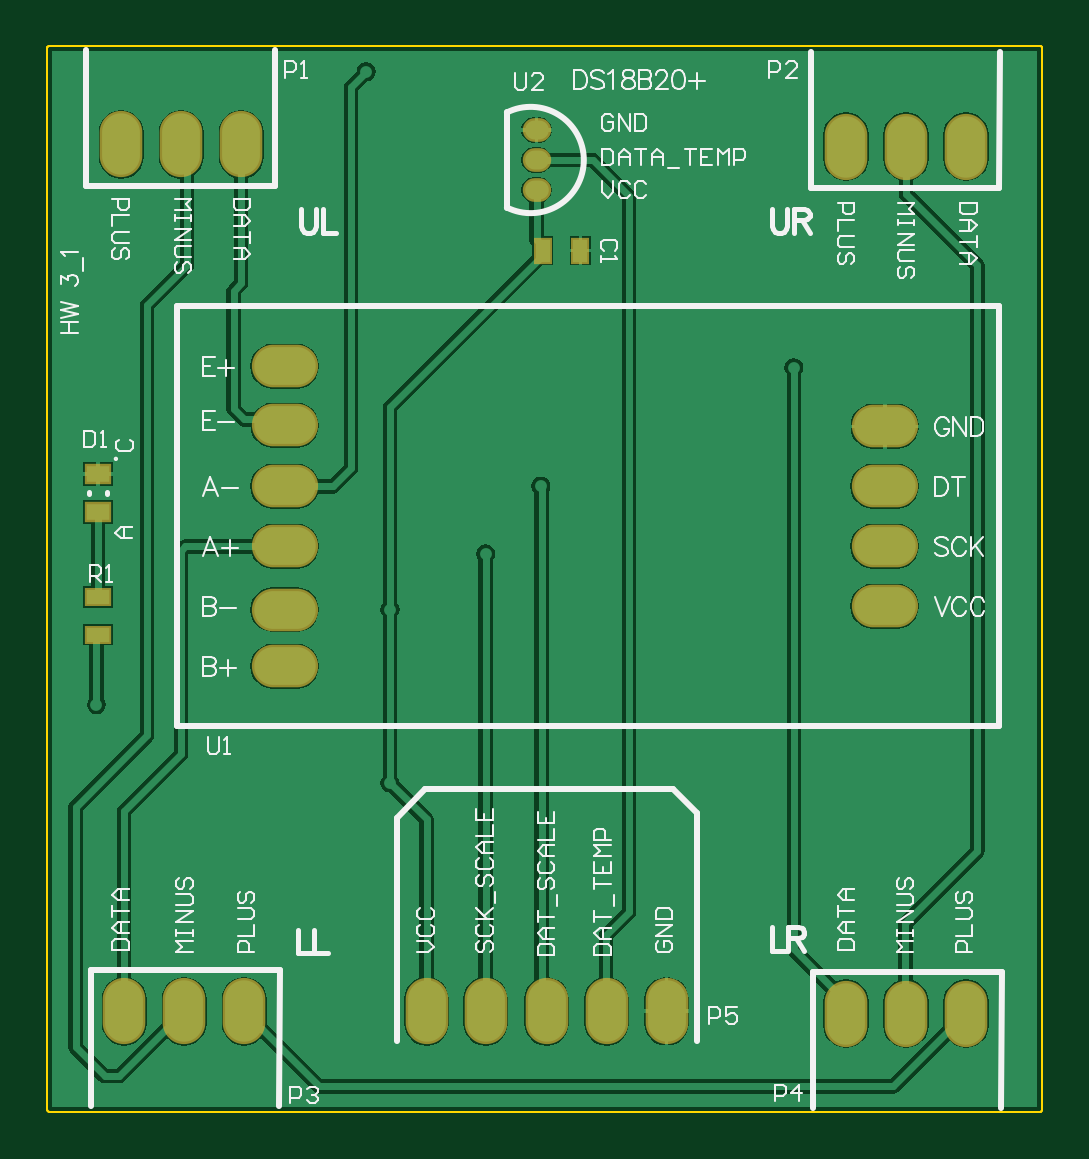
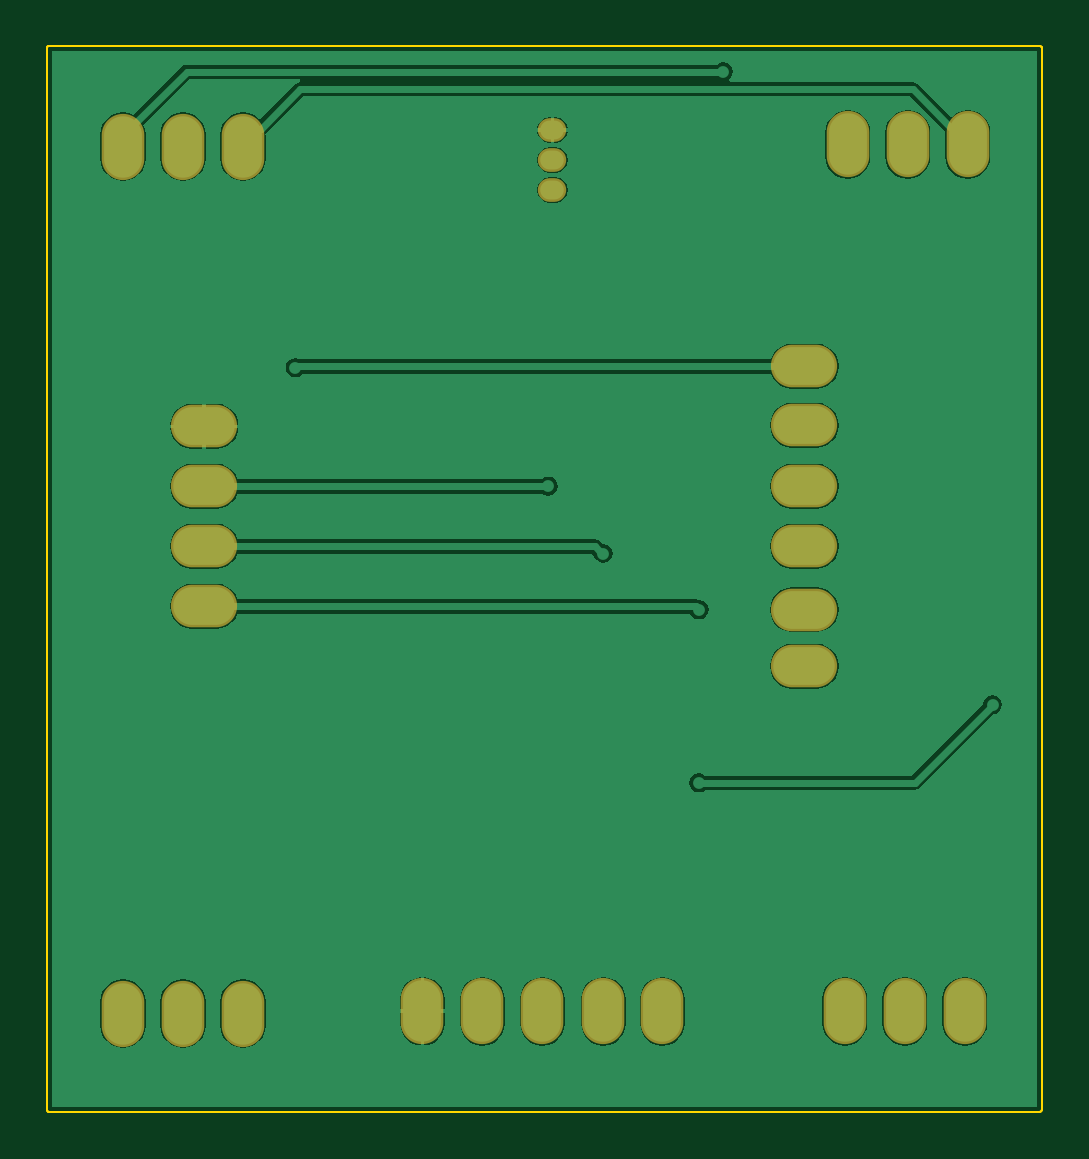
Circuit board: 9 layer files. Board 42.1 x 45.1 mm.
- bottom_copper: Bee Hive Scale Board 3_1.GBL (18959 bytes)
- bottom_silk: Bee Hive Scale Board 3_1.GBO (269 bytes)
- paste: Bee Hive Scale Board 3_1.GBP (267 bytes)
- bottom_mask: Bee Hive Scale Board 3_1.GBS (916 bytes)
- outline: Bee Hive Scale Board 3_1.GKO (804 bytes)
- top_copper: Bee Hive Scale Board 3_1.GTL (23326 bytes)
- top_silk: Bee Hive Scale Board 3_1.GTO (20078 bytes)
- paste: Bee Hive Scale Board 3_1.GTP (473 bytes)
- top_mask: Bee Hive Scale Board 3_1.GTS (1117 bytes)

=== bottom_copper: Bee Hive Scale Board 3_1.GBL (18959 bytes, source omitted) ===
=== bottom_silk: Bee Hive Scale Board 3_1.GBO ===
G04*
G04 #@! TF.GenerationSoftware,Altium Limited,Altium Designer,21.0.9 (235)*
G04*
G04 Layer_Color=32896*
%FSLAX44Y44*%
%MOMM*%
G71*
G04*
G04 #@! TF.SameCoordinates,A09F276E-AA30-40E7-8DD8-8EDFBC635AFD*
G04*
G04*
G04 #@! TF.FilePolarity,Positive*
G04*
G01*
G75*
M02*

=== paste: Bee Hive Scale Board 3_1.GBP ===
G04*
G04 #@! TF.GenerationSoftware,Altium Limited,Altium Designer,21.0.9 (235)*
G04*
G04 Layer_Color=128*
%FSLAX44Y44*%
%MOMM*%
G71*
G04*
G04 #@! TF.SameCoordinates,A09F276E-AA30-40E7-8DD8-8EDFBC635AFD*
G04*
G04*
G04 #@! TF.FilePolarity,Positive*
G04*
G01*
G75*
M02*

=== bottom_mask: Bee Hive Scale Board 3_1.GBS ===
G04*
G04 #@! TF.GenerationSoftware,Altium Limited,Altium Designer,21.0.9 (235)*
G04*
G04 Layer_Color=16711935*
%FSLAX44Y44*%
%MOMM*%
G71*
G04*
G04 #@! TF.SameCoordinates,A09F276E-AA30-40E7-8DD8-8EDFBC635AFD*
G04*
G04*
G04 #@! TF.FilePolarity,Negative*
G04*
G01*
G75*
%ADD19O,2.8032X1.8032*%
%ADD20O,1.8032X2.8032*%
%ADD21O,1.2032X1.0032*%
D19*
X354000Y213400D02*
D03*
Y238800D02*
D03*
Y264200D02*
D03*
Y289600D02*
D03*
X100000Y188000D02*
D03*
Y212000D02*
D03*
Y238800D02*
D03*
Y315000D02*
D03*
Y290000D02*
D03*
Y264200D02*
D03*
D20*
X261600Y42000D02*
D03*
X210800D02*
D03*
X185000D02*
D03*
X160000D02*
D03*
X236200D02*
D03*
X337600Y408000D02*
D03*
X363000D02*
D03*
X388400D02*
D03*
X30750Y408900D02*
D03*
X56150D02*
D03*
X81550D02*
D03*
X82790Y42000D02*
D03*
X57390D02*
D03*
X31990D02*
D03*
X388400Y41000D02*
D03*
X363000D02*
D03*
X337600D02*
D03*
D21*
X206618Y415036D02*
D03*
Y402336D02*
D03*
Y389636D02*
D03*
M02*

=== outline: Bee Hive Scale Board 3_1.GKO ===
G04*
G04 #@! TF.GenerationSoftware,Altium Limited,Altium Designer,21.0.9 (235)*
G04*
G04 Layer_Color=16711935*
%FSLAX44Y44*%
%MOMM*%
G71*
G04*
G04 #@! TF.SameCoordinates,A09F276E-AA30-40E7-8DD8-8EDFBC635AFD*
G04*
G04*
G04 #@! TF.FilePolarity,Positive*
G04*
G01*
G75*
%ADD10C,0.1000*%
D10*
X420500Y450000D02*
G03*
X420000Y450500I-500J0D01*
G01*
X420500Y450000D02*
G03*
X420000Y450500I-500J0D01*
G01*
X420000Y-500D02*
G03*
X420500Y-0I0J500D01*
G01*
X420000Y-500D02*
G03*
X420500Y-0I0J500D01*
G01*
X-0Y450500D02*
G03*
X-500Y450000I0J-500D01*
G01*
X-0Y450500D02*
G03*
X-500Y450000I0J-500D01*
G01*
X-500Y0D02*
G03*
X0Y-500I500J0D01*
G01*
X-500Y0D02*
G03*
X0Y-500I500J0D01*
G01*
X420500Y450000D02*
X420500Y-0D01*
X-0Y450500D02*
X420000Y450500D01*
X0Y-500D02*
X420000Y-500D01*
X-500Y450000D02*
X-500Y0D01*
M02*

=== top_copper: Bee Hive Scale Board 3_1.GTL (23326 bytes, source omitted) ===
=== top_silk: Bee Hive Scale Board 3_1.GTO (20078 bytes, source omitted) ===
=== paste: Bee Hive Scale Board 3_1.GTP ===
G04*
G04 #@! TF.GenerationSoftware,Altium Limited,Altium Designer,21.0.9 (235)*
G04*
G04 Layer_Color=8421504*
%FSLAX44Y44*%
%MOMM*%
G71*
G04*
G04 #@! TF.SameCoordinates,A09F276E-AA30-40E7-8DD8-8EDFBC635AFD*
G04*
G04*
G04 #@! TF.FilePolarity,Positive*
G04*
G01*
G75*
%ADD13R,0.9500X0.6000*%
%ADD14R,0.9500X0.7000*%
%ADD15R,0.6000X0.9500*%
D13*
X20988Y217320D02*
D03*
Y201320D02*
D03*
D14*
Y253320D02*
D03*
Y269320D02*
D03*
D15*
X209170Y363982D02*
D03*
X225170D02*
D03*
M02*

=== top_mask: Bee Hive Scale Board 3_1.GTS ===
G04*
G04 #@! TF.GenerationSoftware,Altium Limited,Altium Designer,21.0.9 (235)*
G04*
G04 Layer_Color=8388736*
%FSLAX44Y44*%
%MOMM*%
G71*
G04*
G04 #@! TF.SameCoordinates,A09F276E-AA30-40E7-8DD8-8EDFBC635AFD*
G04*
G04*
G04 #@! TF.FilePolarity,Negative*
G04*
G01*
G75*
%ADD16R,1.1532X0.8032*%
%ADD17R,1.1532X0.9032*%
%ADD18R,0.8032X1.1532*%
%ADD19O,2.8032X1.8032*%
%ADD20O,1.8032X2.8032*%
%ADD21O,1.2032X1.0032*%
D16*
X20988Y217320D02*
D03*
Y201320D02*
D03*
D17*
Y253320D02*
D03*
Y269320D02*
D03*
D18*
X209170Y363982D02*
D03*
X225170D02*
D03*
D19*
X354000Y213400D02*
D03*
Y238800D02*
D03*
Y264200D02*
D03*
Y289600D02*
D03*
X100000Y188000D02*
D03*
Y212000D02*
D03*
Y238800D02*
D03*
Y315000D02*
D03*
Y290000D02*
D03*
Y264200D02*
D03*
D20*
X261600Y42000D02*
D03*
X210800D02*
D03*
X185000D02*
D03*
X160000D02*
D03*
X236200D02*
D03*
X337600Y408000D02*
D03*
X363000D02*
D03*
X388400D02*
D03*
X30750Y408900D02*
D03*
X56150D02*
D03*
X81550D02*
D03*
X82790Y42000D02*
D03*
X57390D02*
D03*
X31990D02*
D03*
X388400Y41000D02*
D03*
X363000D02*
D03*
X337600D02*
D03*
D21*
X206618Y415036D02*
D03*
Y402336D02*
D03*
Y389636D02*
D03*
M02*

